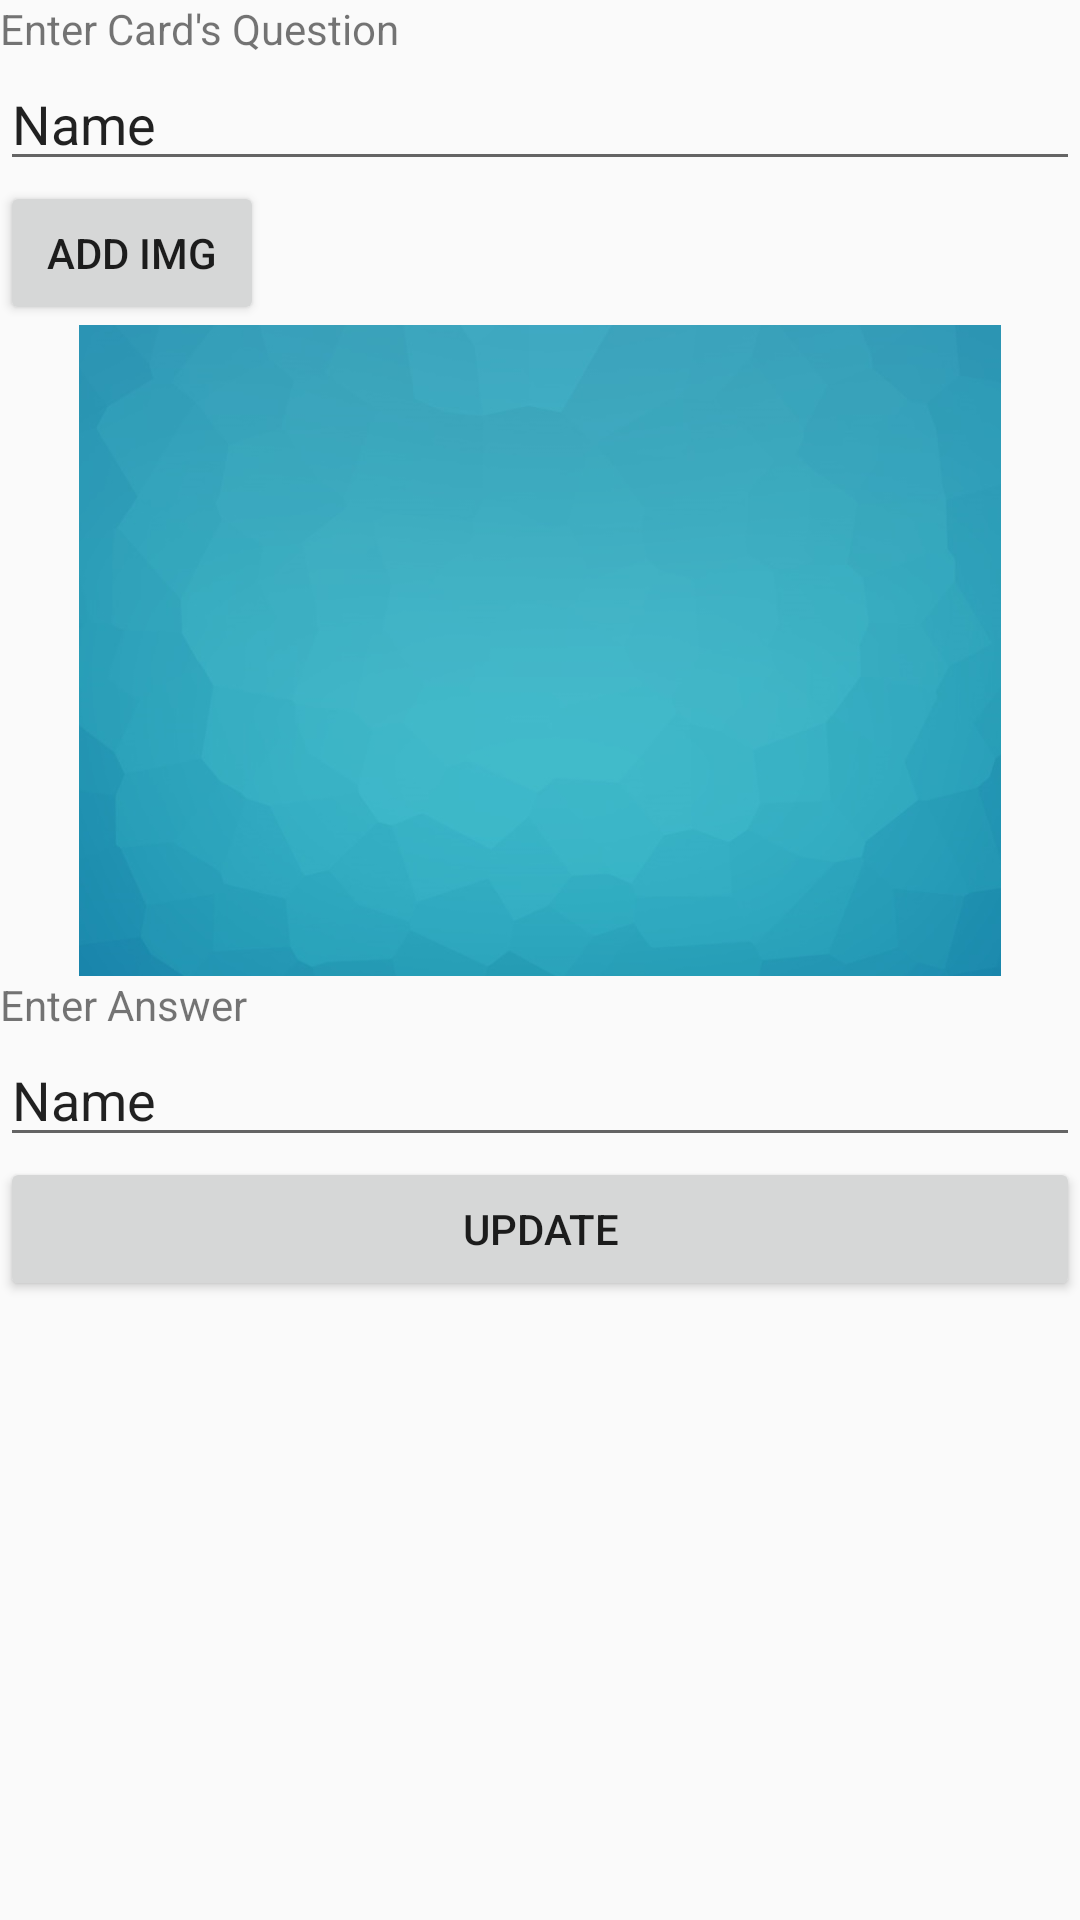

Android layout source for this screen:
<!-- AndroidManifest.xml: application theme Theme.AppCompat.Light.NoActionBar -->
<!-- res/layout/activity_card_custom_settings.xml -->
<?xml version="1.0" encoding="utf-8"?>
<LinearLayout xmlns:android="http://schemas.android.com/apk/res/android"
    xmlns:app="http://schemas.android.com/apk/res-auto"
    android:orientation="vertical" android:layout_width="match_parent"
    android:layout_height="match_parent">

    <LinearLayout
        android:orientation="vertical"
        android:layout_width="match_parent"
        android:layout_height="wrap_content">

        <TextView
            android:text="Enter Card's Question"
            android:layout_width="match_parent"
            android:layout_height="wrap_content"
            android:id="@+id/textView4"
            android:layout_weight="1" />

        <EditText
            android:layout_width="match_parent"
            android:layout_height="wrap_content"
            android:inputType="textPersonName"
            android:text="Name"
            android:ems="10"
            android:id="@+id/new_card_question_txt"
            android:layout_weight="1" />

        <Button
            android:text="Add Img"
            android:layout_width="wrap_content"
            android:layout_height="wrap_content"
            android:id="@+id/add_new_card_img"
            android:layout_weight="1" />

        <ImageView
            android:layout_width="wrap_content"
            android:layout_height="217dp"
            app:srcCompat="@drawable/bg_card"
            android:id="@+id/add_new_card_imageView"
            android:cropToPadding="false" />

    </LinearLayout>

    <LinearLayout
        android:orientation="vertical"
        android:layout_width="match_parent"
        android:layout_height="match_parent"
        android:layout_weight="1">

        <TextView
            android:text="Enter Answer"
            android:layout_width="match_parent"
            android:layout_height="wrap_content"
            android:id="@+id/textView5" />

        <EditText
            android:layout_width="match_parent"
            android:layout_height="wrap_content"
            android:inputType="textPersonName"
            android:text="Name"
            android:ems="10"
            android:id="@+id/new_card_answer_txt" />

        <Button
            android:text="Update"
            android:layout_width="match_parent"
            android:layout_height="wrap_content"
            android:id="@+id/add_new_card_update" />
    </LinearLayout>

</LinearLayout>
<!-- resources referenced by this layout -->
<resources>
  <!-- drawable bg_card: png bitmap (drawable, 95452 bytes) -->
</resources>
